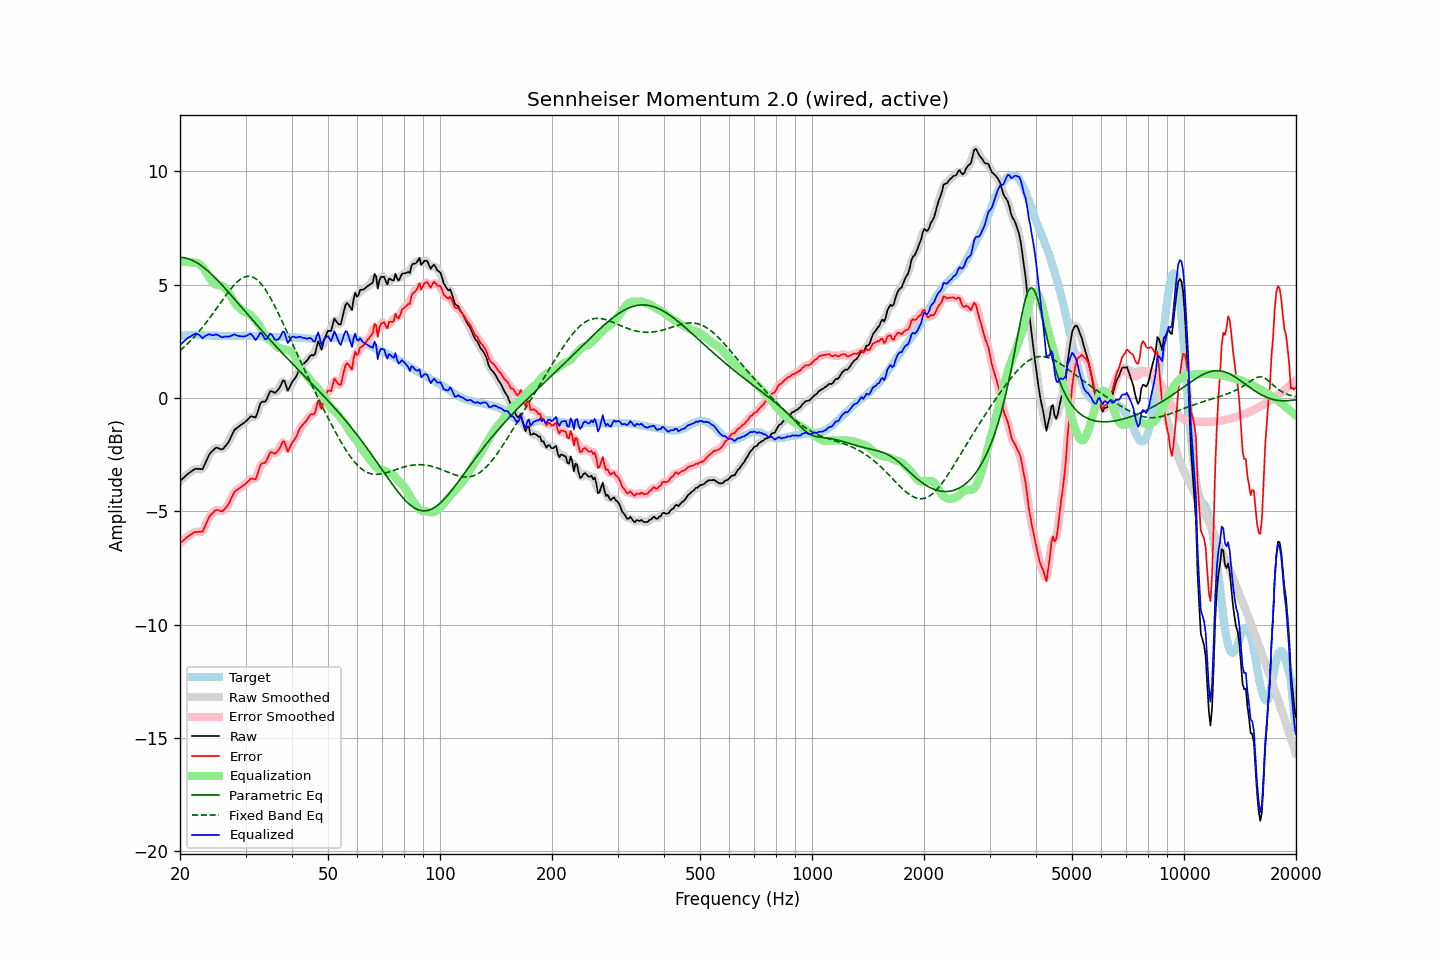

The file beside this chart, header and first rows:
frequency, raw, error, smoothed, error_smoothed, equalization, parametric_eq, fixed_band_eq, equalized_raw, equalized_smoothed, target
20.00, -3.67, -6.41, -3.67, -6.41, 6.00, 6.20, 2.09, 2.33, 2.33, 2.73
20.20, -3.60, -6.35, -3.60, -6.35, 6.00, 6.20, 2.15, 2.40, 2.40, 2.74
20.40, -3.54, -6.30, -3.54, -6.29, 6.00, 6.19, 2.21, 2.46, 2.47, 2.75
20.61, -3.47, -6.23, -3.47, -6.23, 6.00, 6.18, 2.27, 2.53, 2.53, 2.75
20.81, -3.40, -6.17, -3.41, -6.17, 6.00, 6.16, 2.34, 2.60, 2.59, 2.76
21.02, -3.34, -6.11, -3.34, -6.11, 5.99, 6.14, 2.41, 2.65, 2.65, 2.76
21.23, -3.29, -6.07, -3.29, -6.06, 5.99, 6.12, 2.48, 2.69, 2.70, 2.77
21.44, -3.24, -6.01, -3.24, -6.01, 5.98, 6.09, 2.55, 2.73, 2.74, 2.77
21.66, -3.19, -5.97, -3.19, -5.96, 5.97, 6.06, 2.62, 2.78, 2.78, 2.77
21.87, -3.15, -5.92, -3.15, -5.93, 5.97, 6.02, 2.70, 2.82, 2.81, 2.77
22.09, -3.12, -5.90, -3.13, -5.91, 5.96, 5.98, 2.78, 2.84, 2.83, 2.78
22.31, -3.13, -5.91, -3.13, -5.90, 5.94, 5.94, 2.86, 2.81, 2.82, 2.78
22.54, -3.13, -5.90, -3.15, -5.92, 5.91, 5.89, 2.94, 2.77, 2.76, 2.77
22.76, -3.14, -5.90, -3.15, -5.91, 5.85, 5.84, 3.03, 2.71, 2.70, 2.76
22.99, -3.14, -5.90, -3.10, -5.86, 5.77, 5.79, 3.12, 2.63, 2.68, 2.76
23.22, -2.99, -5.75, -3.00, -5.75, 5.68, 5.74, 3.20, 2.69, 2.69, 2.76
23.45, -2.83, -5.58, -2.85, -5.60, 5.58, 5.68, 3.29, 2.75, 2.73, 2.75
23.69, -2.68, -5.43, -2.67, -5.42, 5.46, 5.62, 3.39, 2.77, 2.78, 2.75
23.92, -2.52, -5.27, -2.54, -5.29, 5.33, 5.56, 3.48, 2.81, 2.80, 2.75
24.16, -2.42, -5.17, -2.43, -5.18, 5.22, 5.49, 3.58, 2.79, 2.79, 2.75
24.40, -2.35, -5.10, -2.34, -5.09, 5.12, 5.43, 3.67, 2.77, 2.78, 2.75
24.65, -2.28, -5.03, -2.27, -5.02, 5.05, 5.36, 3.77, 2.77, 2.78, 2.75
24.89, -2.21, -4.96, -2.22, -4.97, 5.01, 5.29, 3.87, 2.80, 2.78, 2.75
25.14, -2.19, -4.94, -2.21, -4.95, 4.99, 5.22, 3.97, 2.79, 2.78, 2.75
25.39, -2.22, -4.96, -2.22, -4.96, 4.98, 5.14, 4.07, 2.75, 2.75, 2.74
25.65, -2.25, -4.99, -2.25, -4.99, 4.97, 5.07, 4.17, 2.71, 2.71, 2.74
25.91, -2.27, -5.01, -2.26, -4.99, 4.95, 4.99, 4.27, 2.67, 2.69, 2.74
26.16, -2.23, -4.97, -2.22, -4.96, 4.91, 4.91, 4.37, 2.68, 2.69, 2.73
26.43, -2.14, -4.88, -2.16, -4.89, 4.85, 4.84, 4.47, 2.71, 2.69, 2.73
26.69, -2.06, -4.80, -2.07, -4.80, 4.77, 4.76, 4.57, 2.71, 2.70, 2.73
26.96, -1.97, -4.71, -1.96, -4.69, 4.67, 4.68, 4.66, 2.69, 2.71, 2.73
27.23, -1.83, -4.57, -1.83, -4.56, 4.55, 4.60, 4.75, 2.72, 2.72, 2.73
27.50, -1.68, -4.41, -1.68, -4.41, 4.43, 4.51, 4.84, 2.74, 2.75, 2.73
27.77, -1.53, -4.26, -1.54, -4.27, 4.31, 4.43, 4.93, 2.78, 2.77, 2.73
28.05, -1.40, -4.13, -1.42, -4.15, 4.20, 4.35, 5.00, 2.80, 2.78, 2.73
28.33, -1.35, -4.08, -1.34, -4.07, 4.11, 4.27, 5.08, 2.76, 2.77, 2.73
28.62, -1.29, -4.02, -1.29, -4.02, 4.03, 4.19, 5.14, 2.74, 2.75, 2.73
28.90, -1.24, -3.98, -1.24, -3.98, 3.97, 4.10, 5.20, 2.73, 2.72, 2.74
29.19, -1.19, -3.93, -1.19, -3.93, 3.91, 4.02, 5.25, 2.71, 2.71, 2.74
29.48, -1.14, -3.88, -1.14, -3.88, 3.85, 3.94, 5.29, 2.71, 2.71, 2.74
29.78, -1.09, -3.84, -1.09, -3.83, 3.80, 3.85, 5.33, 2.71, 2.71, 2.74
30.08, -1.03, -3.78, -1.03, -3.77, 3.76, 3.77, 5.35, 2.73, 2.73, 2.74
30.38, -0.96, -3.71, -0.96, -3.70, 3.73, 3.69, 5.36, 2.77, 2.77, 2.74
30.68, -0.89, -3.63, -0.89, -3.63, 3.70, 3.61, 5.36, 2.80, 2.81, 2.74
30.99, -0.81, -3.55, -0.84, -3.58, 3.65, 3.52, 5.35, 2.83, 2.81, 2.74
31.30, -0.82, -3.56, -0.84, -3.58, 3.58, 3.44, 5.33, 2.76, 2.74, 2.74
31.61, -0.84, -3.58, -0.85, -3.58, 3.50, 3.36, 5.30, 2.66, 2.65, 2.74
31.93, -0.86, -3.60, -0.81, -3.54, 3.41, 3.28, 5.26, 2.55, 2.60, 2.74
32.24, -0.69, -3.41, -0.67, -3.40, 3.32, 3.20, 5.21, 2.64, 2.65, 2.73
32.57, -0.47, -3.20, -0.48, -3.20, 3.23, 3.12, 5.14, 2.76, 2.75, 2.72
32.89, -0.24, -2.96, -0.29, -3.01, 3.12, 3.04, 5.07, 2.88, 2.83, 2.72
33.22, -0.17, -2.88, -0.19, -2.91, 3.00, 2.96, 4.99, 2.82, 2.80, 2.71
33.55, -0.16, -2.87, -0.16, -2.86, 2.87, 2.88, 4.89, 2.70, 2.71, 2.71
33.89, -0.16, -2.86, -0.13, -2.83, 2.75, 2.80, 4.79, 2.59, 2.62, 2.70
34.23, -0.05, -2.75, -0.02, -2.72, 2.66, 2.72, 4.68, 2.60, 2.63, 2.70
34.57, 0.12, -2.58, 0.12, -2.58, 2.59, 2.64, 4.57, 2.71, 2.71, 2.69
34.92, 0.29, -2.41, 0.24, -2.45, 2.55, 2.56, 4.44, 2.83, 2.79, 2.69
35.27, 0.30, -2.39, 0.28, -2.41, 2.50, 2.48, 4.31, 2.80, 2.78, 2.69
35.62, 0.26, -2.43, 0.27, -2.42, 2.43, 2.41, 4.18, 2.69, 2.70, 2.69
35.97, 0.22, -2.47, 0.25, -2.43, 2.35, 2.33, 4.04, 2.57, 2.60, 2.69
... 635 more rows
